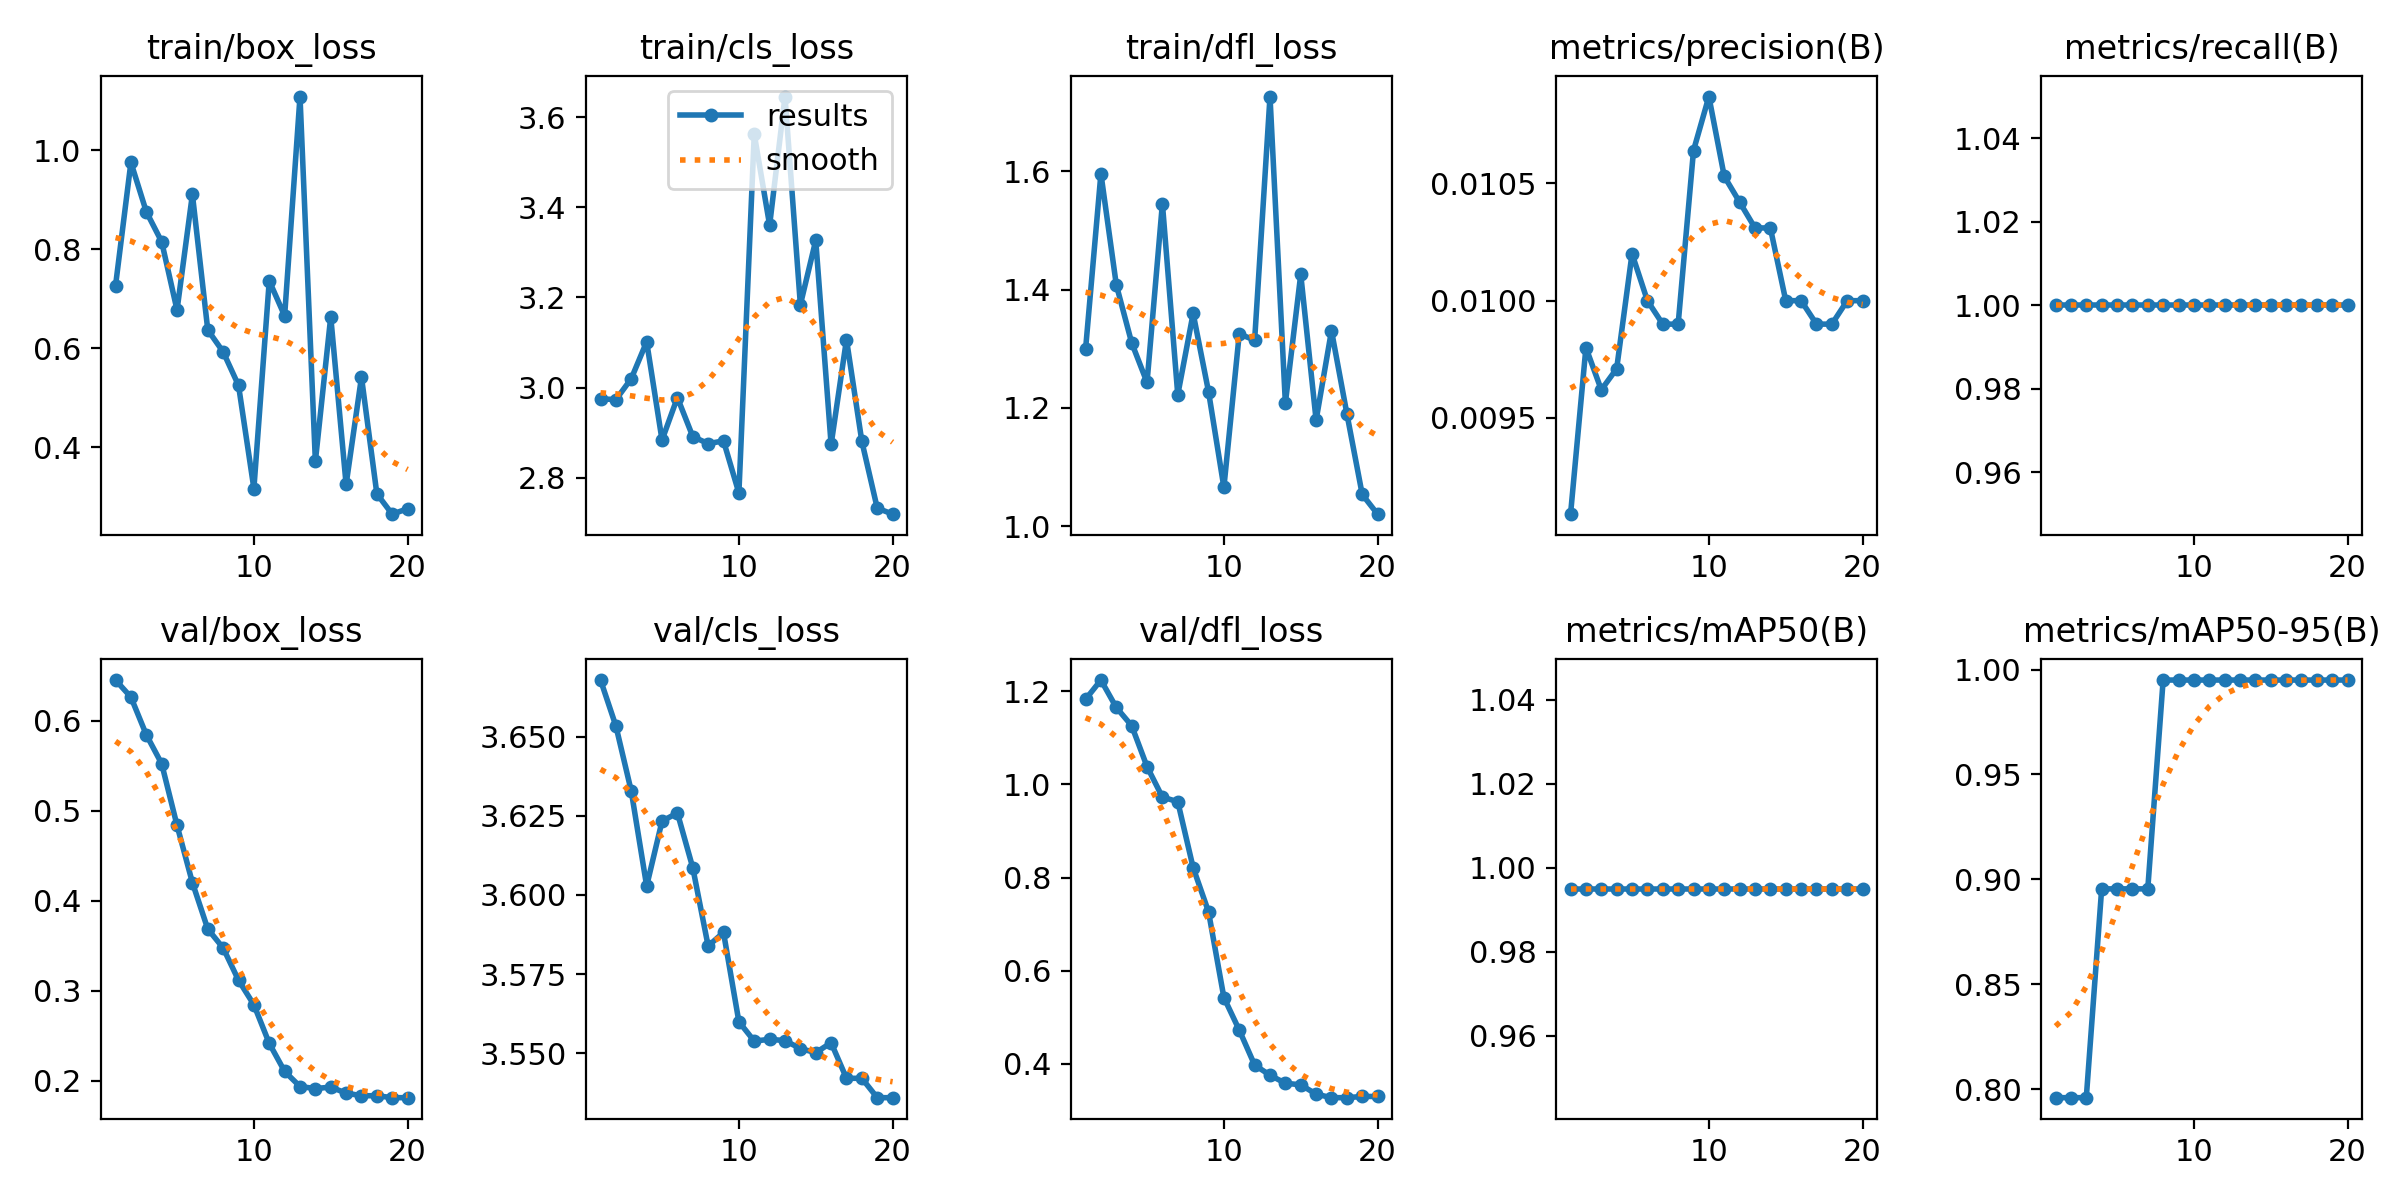

The table this chart was drawn from, first rows:
epoch, time, train/box_loss, train/cls_loss, train/dfl_loss, metrics/precision(B), metrics/recall(B), metrics/mAP50(B), metrics/mAP50-95(B), val/box_loss, val/cls_loss, val/dfl_loss, lr/pg0, lr/pg1, lr/pg2
1, 10.74, 0.727, 2.975, 1.299, 0.00909, 1, 0.995, 0.796, 0.645, 3.668, 1.183, 0, 0, 0
2, 21.78, 0.976, 2.973, 1.596, 0.0098, 1, 0.995, 0.796, 0.626, 3.653, 1.224, 1.35826e-05, 1.35826e-05, 1.35826e-05
3, 32.84, 0.8763, 3.02, 1.408, 0.00962, 1, 0.995, 0.796, 0.5843, 3.633, 1.166, 2.57506e-05, 2.57506e-05, 2.57506e-05
4, 44.38, 0.8157, 3.102, 1.31, 0.00971, 1, 0.995, 0.8955, 0.5522, 3.603, 1.126, 3.65038e-05, 3.65038e-05, 3.65038e-05
5, 55.46, 0.6777, 2.883, 1.243, 0.0102, 1, 0.995, 0.8955, 0.4837, 3.623, 1.038, 4.58423e-05, 4.58423e-05, 4.58423e-05
6, 66.13, 0.9113, 2.978, 1.545, 0.01, 1, 0.995, 0.8955, 0.4201, 3.626, 0.9729, 5.37661e-05, 5.37661e-05, 5.37661e-05
7, 77.06, 0.6374, 2.891, 1.222, 0.0099, 1, 0.995, 0.8955, 0.3687, 3.609, 0.963, 6.02752e-05, 6.02752e-05, 6.02752e-05
8, 88.02, 0.5932, 2.876, 1.36, 0.0099, 1, 0.995, 0.995, 0.3476, 3.584, 0.8212, 6.53696e-05, 6.53696e-05, 6.53696e-05
9, 99.03, 0.5254, 2.882, 1.228, 0.01064, 1, 0.995, 0.995, 0.3118, 3.588, 0.7265, 6.90493e-05, 6.90493e-05, 6.90493e-05
10, 109.8, 0.3171, 2.766, 1.066, 0.01087, 1, 0.995, 0.995, 0.2846, 3.56, 0.5422, 7.13142e-05, 7.13142e-05, 7.13142e-05
11, 120.8, 0.7366, 3.562, 1.325, 0.01053, 1, 0.995, 0.995, 0.2417, 3.554, 0.4721, 7.21645e-05, 7.21645e-05, 7.21645e-05
12, 131.6, 0.666, 3.36, 1.315, 0.01042, 1, 0.995, 0.995, 0.2106, 3.554, 0.397, 7.16e-05, 7.16e-05, 7.16e-05
13, 142.3, 1.109, 3.645, 1.726, 0.01031, 1, 0.995, 0.995, 0.1939, 3.554, 0.3752, 6.96209e-05, 6.96209e-05, 6.96209e-05
14, 153, 0.3721, 3.184, 1.208, 0.01031, 1, 0.995, 0.995, 0.1916, 3.551, 0.3578, 6.6227e-05, 6.6227e-05, 6.6227e-05
15, 163.9, 0.664, 3.326, 1.426, 0.01, 1, 0.995, 0.995, 0.1932, 3.55, 0.3545, 6.14184e-05, 6.14184e-05, 6.14184e-05
16, 175.1, 0.3252, 2.874, 1.179, 0.01, 1, 0.995, 0.995, 0.1865, 3.553, 0.3345, 5.51951e-05, 5.51951e-05, 5.51951e-05
17, 185.8, 0.5422, 3.106, 1.331, 0.0099, 1, 0.995, 0.995, 0.1836, 3.542, 0.3268, 4.75571e-05, 4.75571e-05, 4.75571e-05
18, 196.3, 0.3064, 2.88, 1.19, 0.0099, 1, 0.995, 0.995, 0.1836, 3.542, 0.3268, 3.85044e-05, 3.85044e-05, 3.85044e-05
19, 207, 0.2652, 2.733, 1.054, 0.01, 1, 0.995, 0.995, 0.1815, 3.536, 0.3295, 2.8037e-05, 2.8037e-05, 2.8037e-05
20, 217.5, 0.2763, 2.719, 1.02, 0.01, 1, 0.995, 0.995, 0.1815, 3.536, 0.3295, 1.61548e-05, 1.61548e-05, 1.61548e-05
